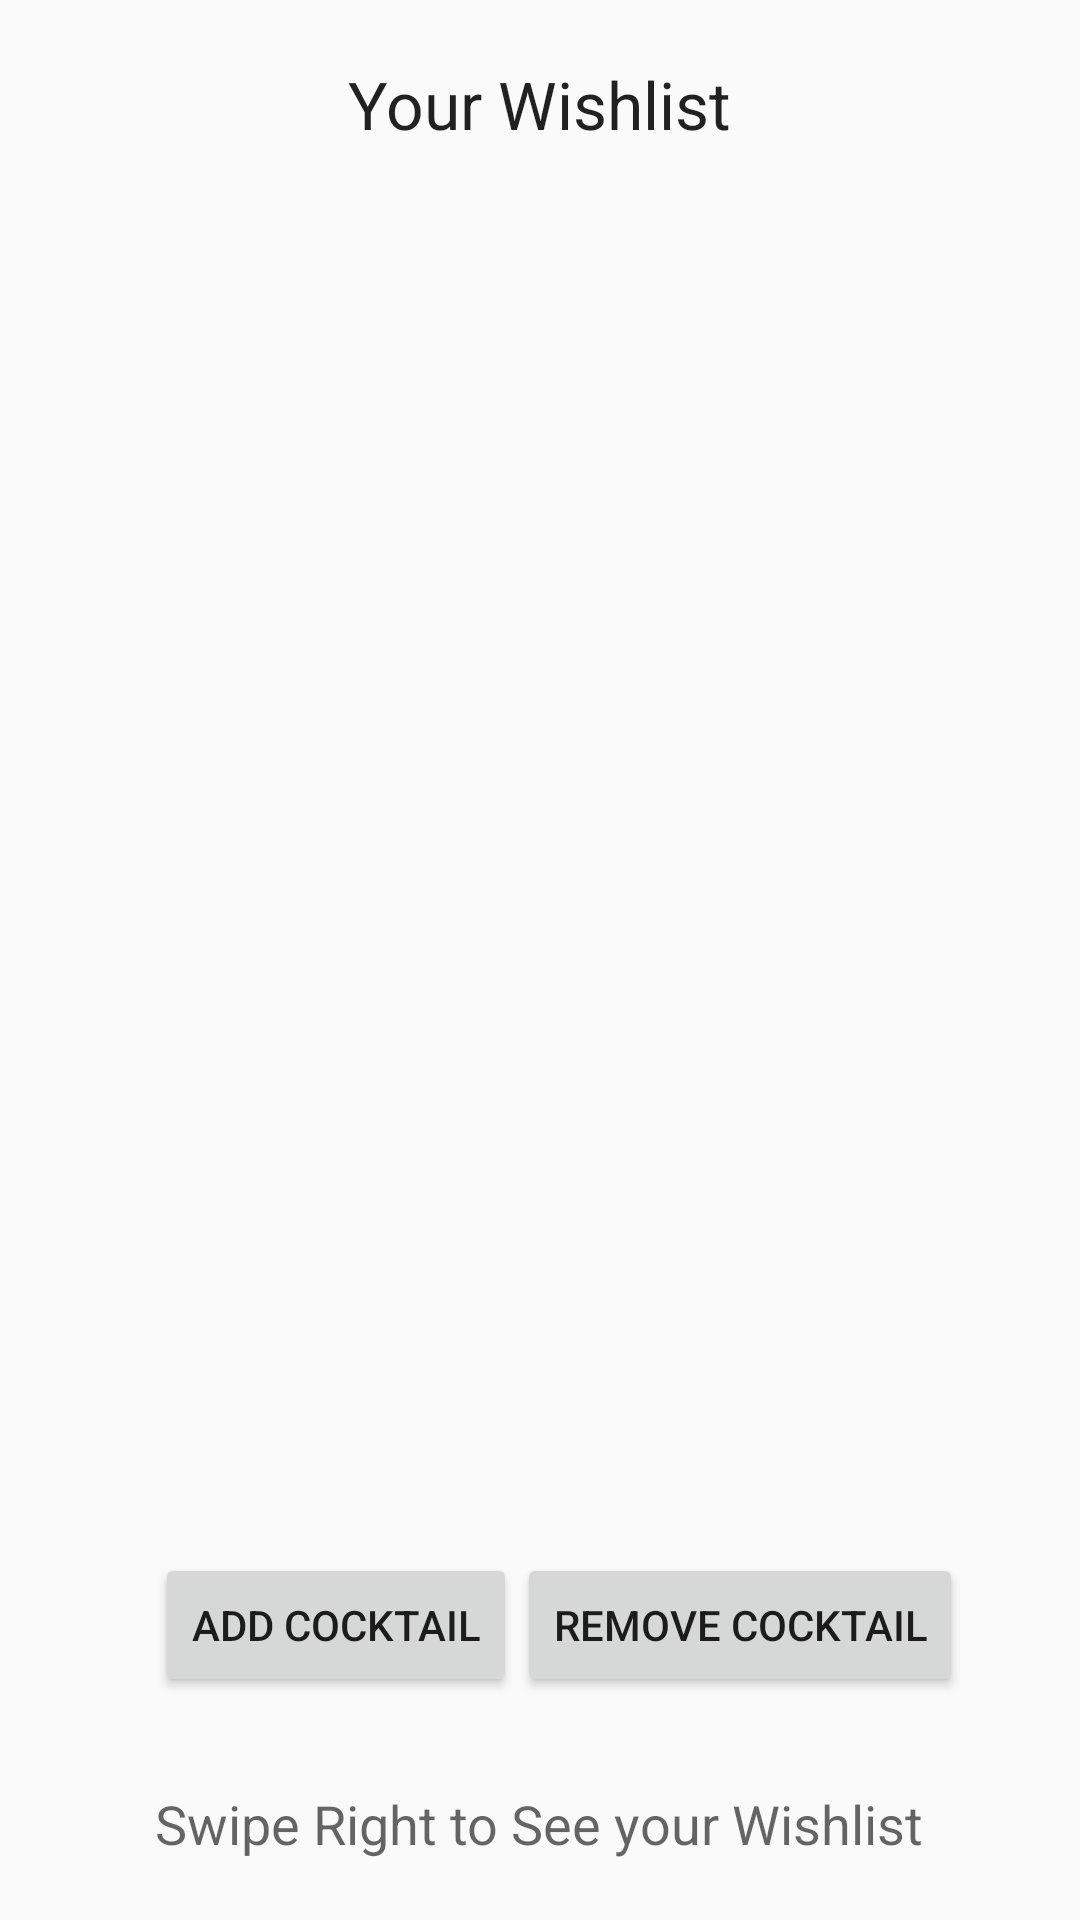

The Android layout XML behind this screen, and the referenced resources:
<!-- AndroidManifest.xml: application theme AppTheme -->
<!-- res/layout/wishlist.xml -->
<?xml version="1.0" encoding="utf-8"?>
<RelativeLayout
    xmlns:android="http://schemas.android.com/apk/res/android"
    android:layout_width="match_parent"
    android:layout_height="match_parent">

    <android.support.v4.view.ViewPager
        android:id="@+id/viewpager"
        android:layout_height="fill_parent"
        android:layout_width="fill_parent"
        android:layout_marginTop="60dp"
        android:layout_alignParentBottom="true"
        android:layout_marginBottom="120dp" />

    <TextView
        android:layout_width="wrap_content"
        android:layout_height="40dp"
        android:textAppearance="?android:attr/textAppearanceLarge"
        android:text="@string/wishlist_title"
        android:id="@+id/wishlist_title"
        android:layout_alignParentTop="true"
        android:layout_centerHorizontal="true"
        android:layout_marginTop="20dp" />

    <Button
        android:layout_width="wrap_content"
        android:layout_height="wrap_content"
        android:text="@string/wishlist_add_btn"
        android:id="@+id/add_wish"
        android:onClick="addCocktailButton"
        android:layout_above="@+id/textView"
        android:layout_alignLeft="@+id/textView"
        android:layout_alignStart="@+id/textView"
        android:layout_marginBottom="30dp" />

    <Button
        android:layout_width="wrap_content"
        android:layout_height="wrap_content"
        android:text="@string/wishlist_remove_btn"
        android:id="@+id/delete_wish"
        android:layout_alignTop="@+id/add_wish"
        android:layout_toRightOf="@+id/add_wish"
        android:layout_toEndOf="@+id/add_wish"
        android:onClick="removeCocktailButton" />

    <TextView
        android:layout_width="wrap_content"
        android:layout_height="wrap_content"
        android:textAppearance="?android:attr/textAppearanceMedium"
        android:text="@string/hint"
        android:id="@+id/textView"
        android:layout_alignParentBottom="true"
        android:layout_centerHorizontal="true"
        android:layout_marginBottom="20dp" />

</RelativeLayout>
<!-- resources referenced by this layout -->
<resources>
  <string name="hint">Swipe Right to See your Wishlist</string>
  <string name="wishlist_add_btn">Add Cocktail</string>
  <string name="wishlist_remove_btn">Remove Cocktail</string>
  <string name="wishlist_title">Your Wishlist</string>
  <style name="AppTheme" parent="Theme.AppCompat.Light.DarkActionBar">
          
          <item name="colorPrimary">@color/primary</item>
          <item name="colorAccent">@color/accent</item>
          <item name="actionBarStyle">@style/MyActionBar</item>
          <item name="actionMenuTextColor">@color/text_title</item>
      </style>
  <color name="primary">#22264b</color>
  <color name="accent">#b56969</color>
  <style name="MyActionBar" parent="@style/Widget.AppCompat.ActionBar.Solid">
          <item name="titleTextStyle">@style/MyTitleTextStyle</item>
      </style>
  <color name="text_title">#fff</color>
  <style name="MyTitleTextStyle" parent="@style/TextAppearance.AppCompat.Widget.ActionBar.Title">
          <item name="android:textColor">@color/text_title</item>
      </style>
</resources>
